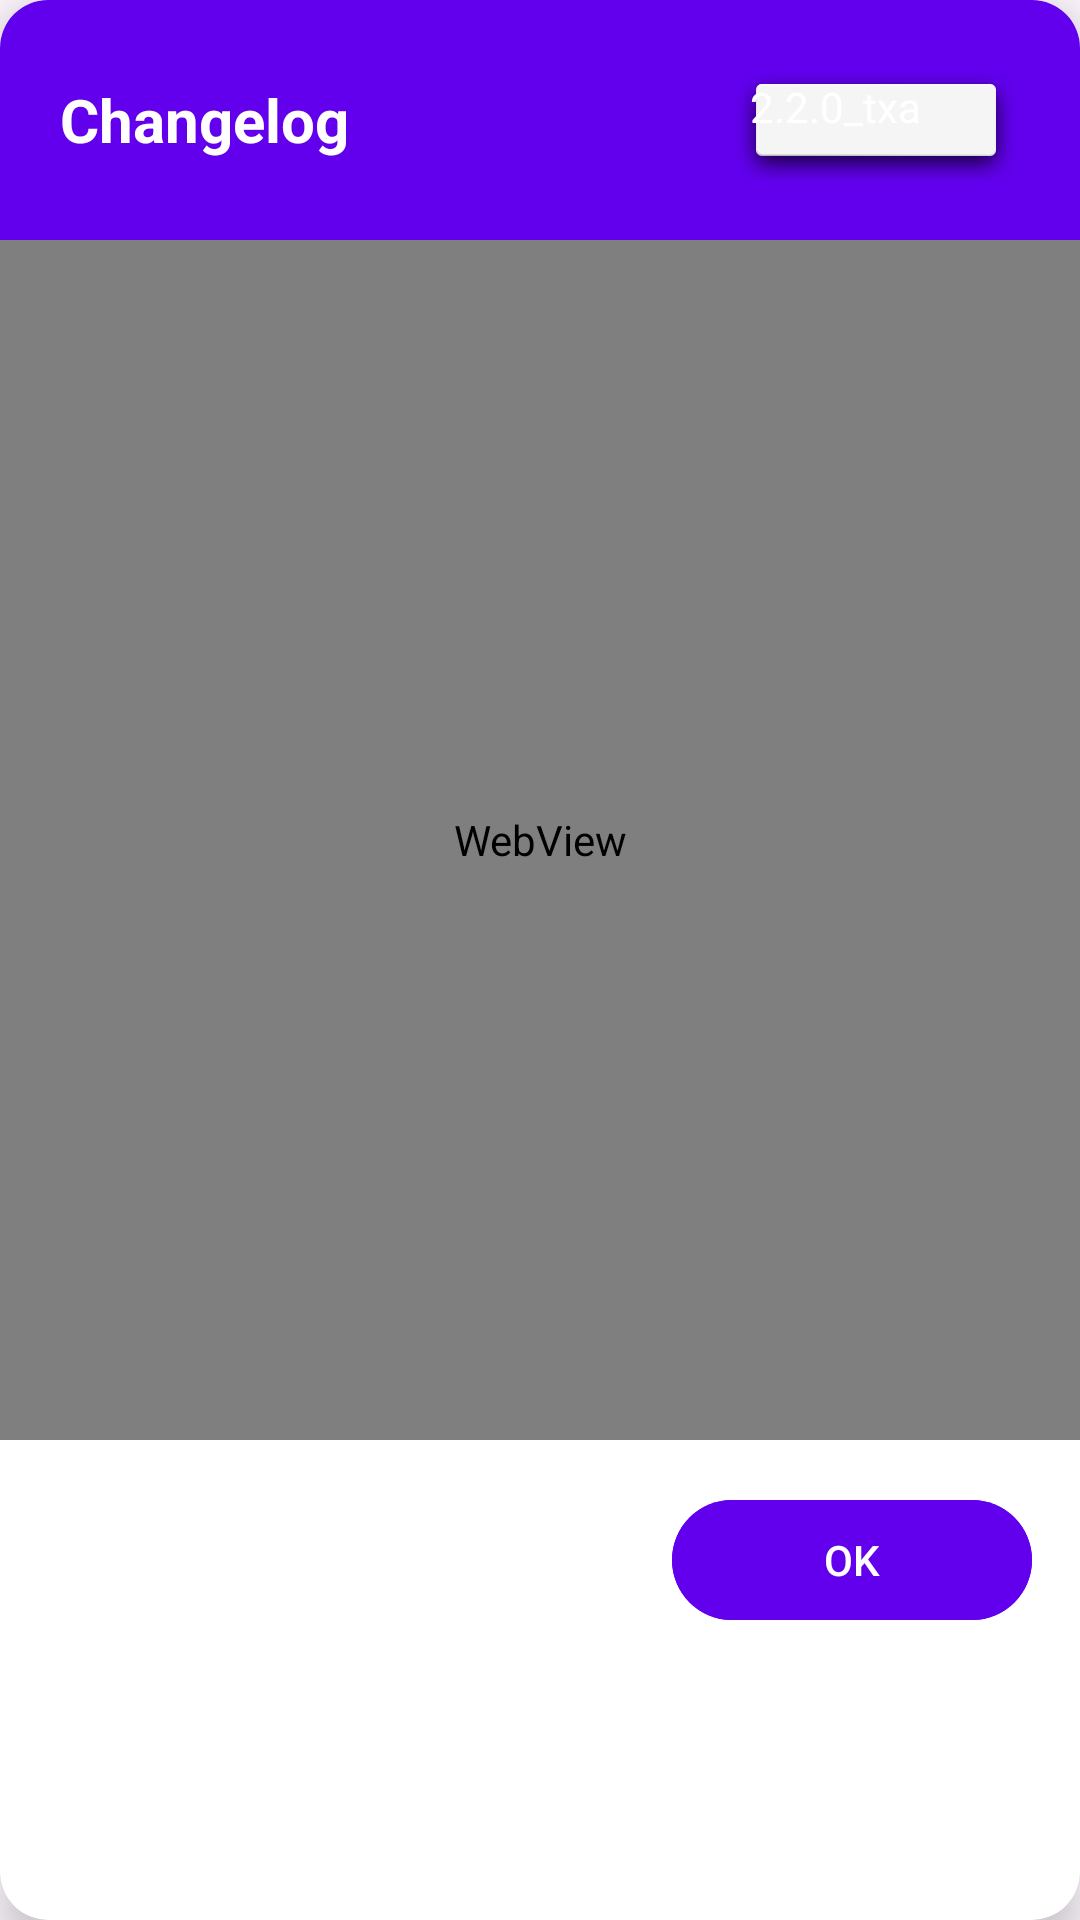

Layout XML and referenced resources for this Android screen:
<!-- AndroidManifest.xml: application theme Theme.TXAHub -->
<!-- res/layout/dialog_changelog.xml -->
<?xml version="1.0" encoding="utf-8"?>
<androidx.cardview.widget.CardView xmlns:android="http://schemas.android.com/apk/res/android"
    xmlns:app="http://schemas.android.com/apk/res-auto"
    android:layout_width="match_parent"
    android:layout_height="wrap_content"
    android:layout_margin="24dp"
    app:cardCornerRadius="16dp"
    app:cardElevation="8dp">

    <LinearLayout
        android:layout_width="match_parent"
        android:layout_height="wrap_content"
        android:orientation="vertical"
        android:background="@android:color/white">

        
        <LinearLayout
            android:layout_width="match_parent"
            android:layout_height="wrap_content"
            android:orientation="horizontal"
            android:padding="20dp"
            android:background="?attr/colorPrimary"
            android:gravity="center_vertical">

            <TextView
                android:id="@+id/tvTitle"
                android:layout_width="0dp"
                android:layout_height="wrap_content"
                android:layout_weight="1"
                android:text="Changelog"
                android:textColor="@android:color/white"
                android:textSize="20sp"
                android:textStyle="bold" />

            <TextView
                android:id="@+id/tvVersion"
                android:layout_width="wrap_content"
                android:layout_height="wrap_content"
                android:text="2.2.0_txa"
                android:textColor="@android:color/white"
                android:textSize="14sp"
                android:background="@android:drawable/dialog_holo_light_frame"
                android:padding="6dp"
                android:layout_marginStart="12dp" />

        </LinearLayout>

        
        <FrameLayout
            android:layout_width="match_parent"
            android:layout_height="400dp"
            android:background="@android:color/white">

            <WebView
                android:id="@+id/webViewChangelog"
                android:layout_width="match_parent"
                android:layout_height="match_parent" />

            <ProgressBar
                android:id="@+id/progressBar"
                android:layout_width="wrap_content"
                android:layout_height="wrap_content"
                android:layout_gravity="center"
                android:visibility="gone" />

        </FrameLayout>

        
        <LinearLayout
            android:layout_width="match_parent"
            android:layout_height="wrap_content"
            android:orientation="horizontal"
            android:padding="16dp"
            android:gravity="end"
            android:background="@android:color/white">

            <Button
                android:id="@+id/btnOk"
                android:layout_width="wrap_content"
                android:layout_height="wrap_content"
                android:text="OK"
                android:minWidth="120dp"
                android:backgroundTint="?attr/colorPrimary" />

        </LinearLayout>

    </LinearLayout>

</androidx.cardview.widget.CardView>
<!-- resources referenced by this layout -->
<resources>
  <style name="Theme.TXAHub" parent="Theme.Material3.DayNight">
          <item name="colorPrimary">@color/primary</item>
          <item name="colorPrimaryVariant">@color/primary_dark</item>
          <item name="colorOnPrimary">@color/white</item>
          <item name="colorSecondary">@color/secondary</item>
          <item name="colorOnSecondary">@color/white</item>
      </style>
  <color name="primary">#6200EE</color>
  <color name="primary_dark">#3700B3</color>
  <color name="white">#FFFFFF</color>
  <color name="secondary">#03DAC6</color>
</resources>
